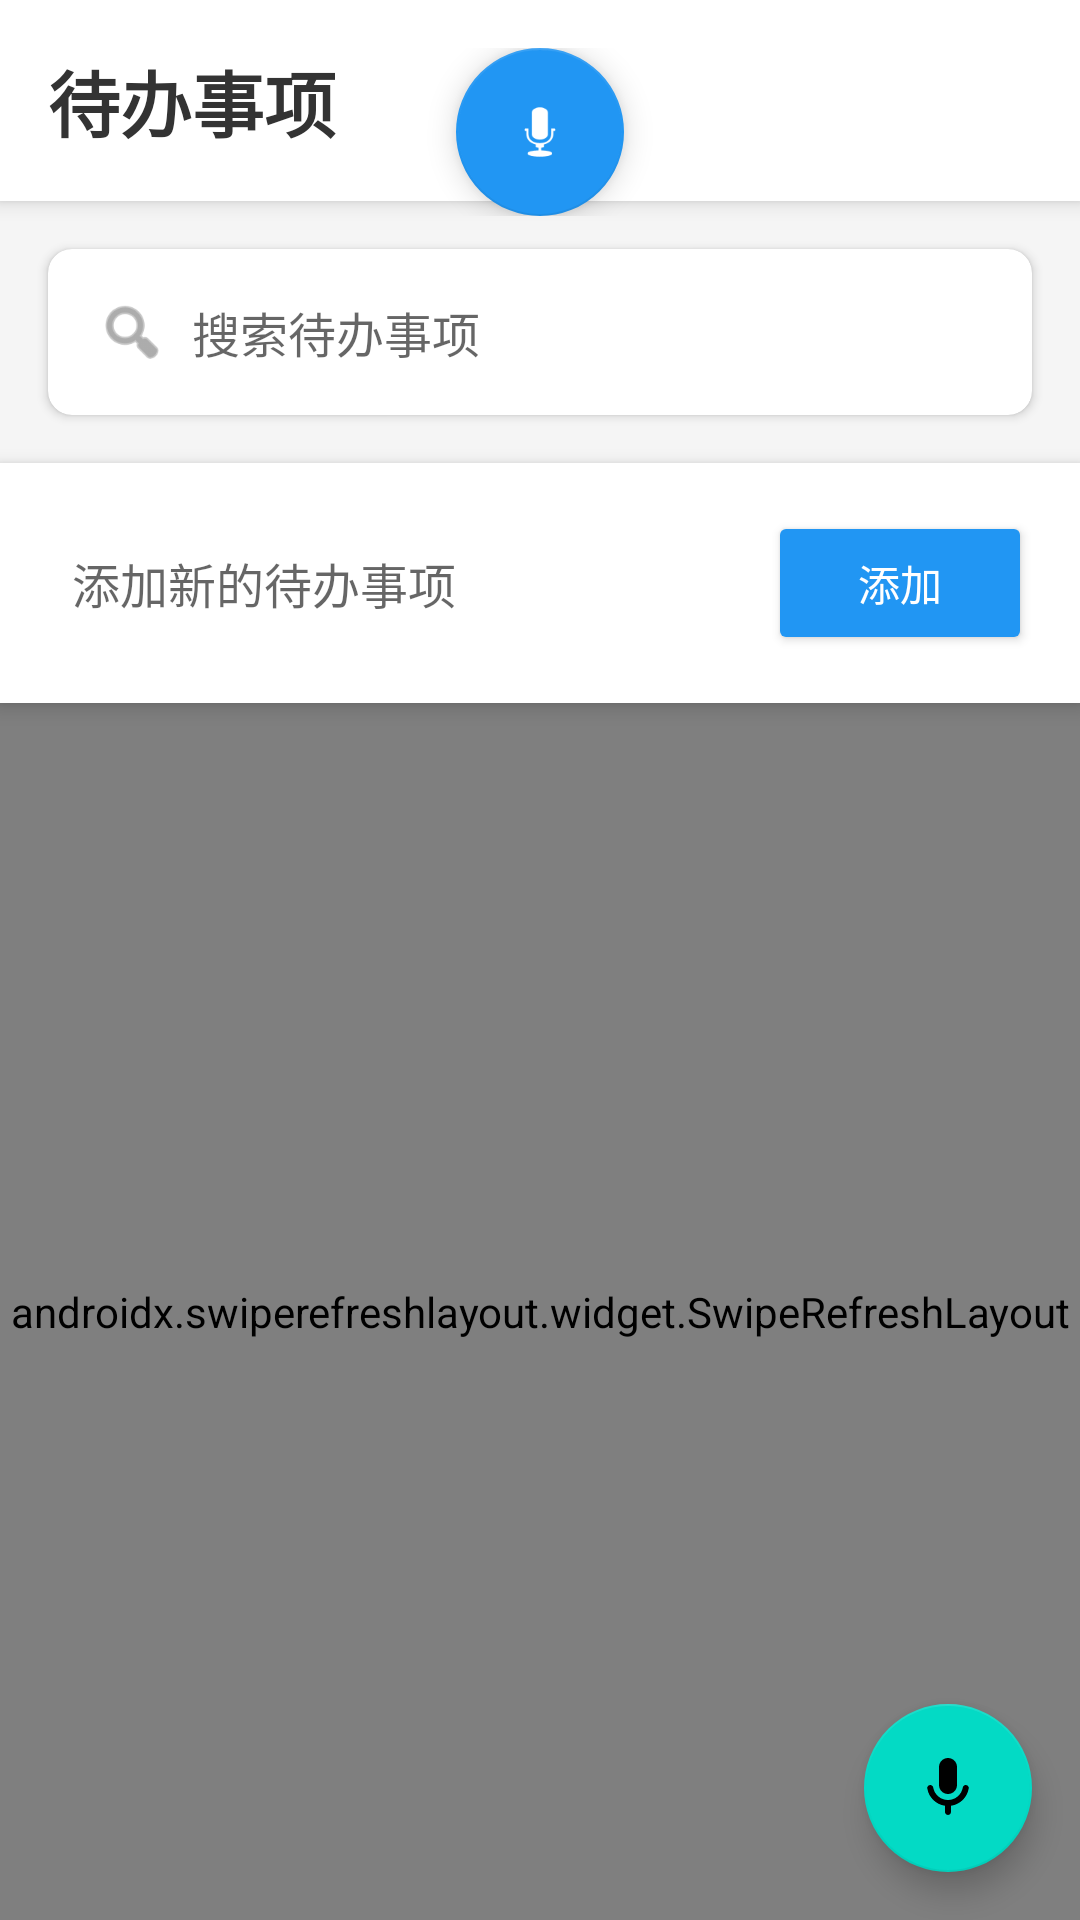

Produce the Android XML layout that renders to this screen, including the resource entries it uses.
<!-- AndroidManifest.xml: application theme Theme.TodoAPP -->
<!-- res/layout/activity_main.xml -->
<?xml version="1.0" encoding="utf-8"?>
<androidx.constraintlayout.widget.ConstraintLayout xmlns:android="http://schemas.android.com/apk/res/android"
    xmlns:app="http://schemas.android.com/apk/res-auto"
    android:layout_width="match_parent"
    android:layout_height="match_parent">

    <LinearLayout
        android:layout_width="match_parent"
        android:layout_height="match_parent"
        android:layout_above="@+id/bottomContainer"
        android:orientation="vertical"
        android:background="#F5F5F5">

        
        <TextView
            android:layout_width="match_parent"
            android:layout_height="wrap_content"
            android:text="待办事项"
            android:textSize="24sp"
            android:textStyle="bold"
            android:textColor="#333333"
            android:padding="16dp"
            android:background="#FFFFFF"
            android:elevation="4dp"/>

        
        <androidx.cardview.widget.CardView
            android:layout_width="match_parent"
            android:layout_height="wrap_content"
            android:layout_margin="16dp"
            app:cardCornerRadius="8dp"
            app:cardElevation="2dp">

            <LinearLayout
                android:layout_width="match_parent"
                android:layout_height="wrap_content"
                android:orientation="horizontal"
                android:gravity="center_vertical"
                android:padding="8dp">

                <ImageView
                    android:layout_width="24dp"
                    android:layout_height="24dp"
                    android:src="@android:drawable/ic_menu_search"
                    android:tint="#757575"
                    android:layout_marginStart="8dp"/>

                <EditText
                    android:id="@+id/etSearch"
                    android:layout_width="match_parent"
                    android:layout_height="wrap_content"
                    android:background="@null"
                    android:hint="搜索待办事项"
                    android:padding="8dp"
                    android:textSize="16sp"
                    android:maxLines="1"
                    android:imeOptions="actionSearch"
                    android:inputType="text"/>
            </LinearLayout>

        </androidx.cardview.widget.CardView>

        
        <LinearLayout
            android:layout_width="match_parent"
            android:layout_height="wrap_content"
            android:orientation="horizontal"
            android:padding="16dp"
            android:background="#FFFFFF"
            android:elevation="4dp">

            <EditText
                android:id="@+id/etTodo"
                android:layout_width="0dp"
                android:layout_height="wrap_content"
                android:layout_weight="1"
                android:hint="添加新的待办事项"
                android:background="@null"
                android:padding="8dp"
                android:textSize="16sp"
                android:layout_marginEnd="8dp"
                android:imeOptions="actionDone"
                android:inputType="text"/>

            <Button
                android:id="@+id/btnAdd"
                android:layout_width="wrap_content"
                android:layout_height="wrap_content"
                android:text="添加"
                android:textColor="#FFFFFF"
                android:backgroundTint="#2196F3"/>
        </LinearLayout>

        
        <TextView
            android:id="@+id/tvEmpty"
            android:layout_width="match_parent"
            android:layout_height="wrap_content"
            android:text="还没有待办事项\n点击添加按钮创建新的待办"
            android:gravity="center"
            android:textSize="16sp"
            android:textColor="#666666"
            android:layout_marginTop="32dp"
            android:visibility="gone"/>

        
        <androidx.swiperefreshlayout.widget.SwipeRefreshLayout
            android:id="@+id/swipeRefresh"
            android:layout_width="match_parent"
            android:layout_height="0dp"
            android:layout_weight="1">

            <androidx.recyclerview.widget.RecyclerView
                android:id="@+id/rvTodos"
                android:layout_width="match_parent"
                android:layout_height="match_parent"
                android:layout_marginTop="8dp"
                android:paddingHorizontal="8dp"
                android:clipToPadding="false"/>

        </androidx.swiperefreshlayout.widget.SwipeRefreshLayout>

    </LinearLayout>

    
    <FrameLayout
        android:id="@+id/bottomContainer"
        android:layout_width="match_parent"
        android:layout_height="wrap_content"
        android:layout_alignParentBottom="true"
        android:padding="16dp">

        <com.example.todoapp.VoiceWaveView
            android:id="@+id/voiceWaveView"
            android:layout_width="120dp"
            android:layout_height="60dp"
            android:layout_gravity="center"
            android:visibility="gone"/>

        <com.google.android.material.floatingactionbutton.FloatingActionButton
            android:id="@+id/btnVoiceInput"
            android:layout_width="wrap_content"
            android:layout_height="wrap_content"
            android:layout_gravity="center"
            android:src="@android:drawable/ic_btn_speak_now"
            app:fabSize="normal"
            app:backgroundTint="#2196F3"
            app:tint="#FFFFFF"/>

    </FrameLayout>

    
    <com.google.android.material.floatingactionbutton.FloatingActionButton
        android:id="@+id/btnVoiceRecognition"
        android:layout_width="wrap_content"
        android:layout_height="wrap_content"
        android:layout_margin="16dp"
        android:src="@drawable/ic_mic"
        app:layout_constraintBottom_toBottomOf="parent"
        app:layout_constraintEnd_toEndOf="parent"
        android:contentDescription="语音识别" />

</androidx.constraintlayout.widget.ConstraintLayout>
<!-- resources referenced by this layout -->
<resources>
  <!-- drawable ic_mic (drawable) -->
  <vector xmlns:android="http://schemas.android.com/apk/res/android"
      android:width="24dp"
      android:height="24dp"
      android:viewportWidth="24"
      android:viewportHeight="24">
      <path
          android:fillColor="#FFFFFF"
          android:pathData="M12,14c1.66,0 3,-1.34 3,-3V5c0,-1.66 -1.34,-3 -3,-3S9,3.34 9,5v6c0,1.66 1.34,3 3,3zM17.91,11c-0.49,0 -0.9,0.36 -0.98,0.85C16.52,14.2 14.47,16 12,16s-4.52,-1.8 -4.93,-4.15c-0.08,-0.49 -0.49,-0.85 -0.98,-0.85 -0.61,0 -1.09,0.54 -1,1.14 0.49,3 2.89,5.35 5.91,5.78V20c0,0.55 0.45,1 1,1s1,-0.45 1,-1v-2.08c3.02,-0.43 5.42,-2.78 5.91,-5.78 0.1,-0.6 -0.39,-1.14 -1,-1.14z"/>
  </vector>
  <style name="Theme.TodoAPP" parent="Theme.MaterialComponents.Light.NoActionBar">
          
          <item name="colorPrimary">@color/purple_500</item>
          <item name="colorPrimaryVariant">@color/purple_700</item>
          <item name="colorOnPrimary">@color/white</item>
          
          <item name="colorSecondary">@color/teal_200</item>
          <item name="colorSecondaryVariant">@color/teal_700</item>
          <item name="colorOnSecondary">@color/black</item>
          
          <item name="android:statusBarColor">?attr/colorPrimaryVariant</item>
      </style>
  <!-- not gathered from this repository: default colours our renderer supplied (Android Studio template values) -->
  <color name="purple_500">#FF6200EE</color>
  <color name="purple_700">#FF3700B3</color>
  <color name="teal_200">#FF03DAC5</color>
  <color name="teal_700">#FF018786</color>
  <color name="black">#FF000000</color>
  <color name="white">#FFFFFFFF</color>
</resources>
